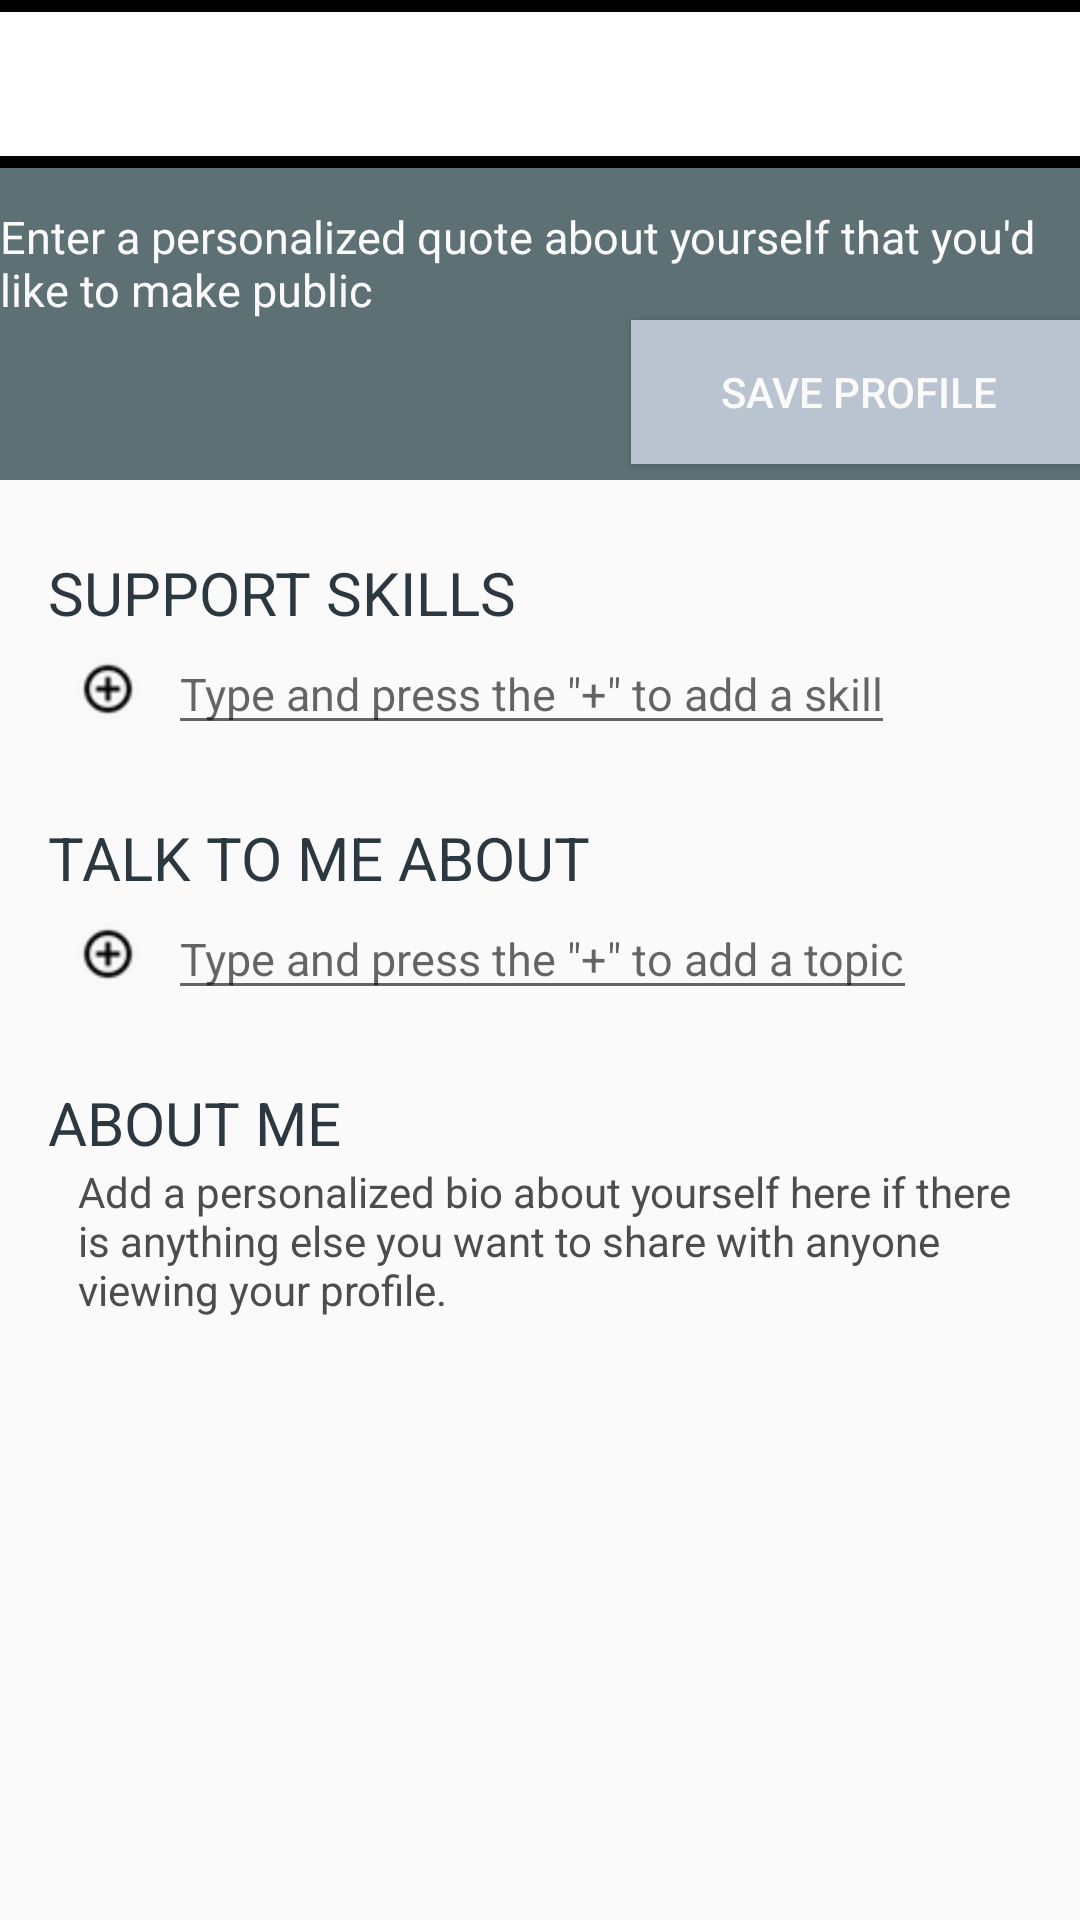

Android layout source for this screen:
<!-- AndroidManifest.xml: application theme AppTheme -->
<!-- res/layout/activity_edit_profile_update.xml -->
<RelativeLayout xmlns:android="http://schemas.android.com/apk/res/android"
    xmlns:tools="http://schemas.android.com/tools" android:layout_width="match_parent"
    android:layout_height="match_parent"
    android:paddingLeft="0dp"
    android:paddingRight="0dp"
    android:paddingTop="0dp"
    android:id="@+id/main"
    android:layout_marginTop="0dp"
    android:paddingBottom="0dp"
    tools:context=".LoginActivity"
    android:background="#fafafa">

    <RelativeLayout
        android:layout_width="match_parent"
        android:id="@+id/profileHeader"
        android:layout_height="160dp"
        android:paddingTop="20dp"

        android:background="#5d7074">

        <ImageView
            android:layout_width="wrap_content"
            android:layout_height="wrap_content"
            android:id="@+id/photo"
            android:layout_alignParentTop="true"
            android:layout_alignParentLeft="true"
            android:layout_alignParentStart="true"
            android:src="@drawable/user"
            android:layout_marginBottom="20dp"/>

        <TextView
            android:layout_width="wrap_content"
            android:layout_height="wrap_content"
            android:textAppearance="?android:attr/textAppearanceLarge"
            android:text="USERNAME"
            android:textSize="25dp"
            android:id="@+id/name"
            android:layout_alignParentTop="true"
            android:layout_toRightOf="@+id/photo"
            android:layout_toEndOf="@+id/photo"
            android:textColor="#fafafa"/>

        <TextView
            android:layout_marginTop="15dp"
            android:textSize="15sp"
            android:layout_marginRight="15dp"
            android:layout_width="wrap_content"
            android:layout_height="wrap_content"
            android:textAppearance="?android:attr/textAppearanceSmall"
            android:text="Enter a personalized quote about yourself that you'd like to make public"
            android:id="@+id/quoteView"
            android:layout_below="@+id/name"
            android:layout_toRightOf="@+id/photo"
            android:layout_toEndOf="@+id/photo"
            android:textColor="#fafafa"/>

        <Button
            style="?android:attr/buttonStyleSmall"
            android:layout_width="wrap_content"
            android:layout_height="wrap_content"
            android:text="Save Profile"
            android:id="@+id/editButton"
            android:layout_below="@+id/quoteView"
            android:layout_alignParentRight="true"
            android:layout_alignParentEnd="true"
            android:layout_marginBottom="-6dp"
            android:layout_marginRight="-3dp"
            android:paddingLeft="30dp"
            android:paddingRight="30dp"
            android:background="#bac4d1"
            android:textColor="#fafafa"/>

    </RelativeLayout>

    <ScrollView
        android:layout_below="@id/profileHeader"
        android:layout_width="match_parent"
        android:layout_height="match_parent"
        android:layout_marginLeft="16dp"
        android:layout_marginRight="16dp"
        android:id="@+id/profileView">

        <RelativeLayout
            android:layout_width="match_parent"
            android:layout_height="match_parent">

            <TextView
                android:layout_width="wrap_content"
                android:layout_height="wrap_content"
                android:textSize="20sp"
                android:textAppearance="?android:attr/textAppearanceMedium"
                android:text="SUPPORT SKILLS"
                android:id="@+id/textView17"
                android:layout_marginTop="24dp"
                android:textColor="#2b383f"
                android:layout_below="@+id/line"
                android:layout_alignParentLeft="true"
                android:layout_alignParentStart="true" />

            <ListView
                android:orientation="vertical"
                android:layout_width="wrap_content"
                android:layout_height="fill_parent"
                android:id="@+id/supportSkillListView"
                android:layout_below="@+id/textView17"
                android:textColor="#4d4d4d"/>

            <ImageView
                android:layout_width="40dp"
                android:layout_height="40dp"
                android:id="@+id/imageView2"
                android:layout_alignBottom="@+id/addSkill"
                android:layout_alignTop="@+id/addSkill"
                android:layout_alignParentLeft="true"
                android:layout_alignParentStart="true"
                android:src="@drawable/add"
                android:onClick="addItems"/>

            <EditText
                android:layout_width="wrap_content"
                android:layout_height="wrap_content"
                android:layout_below="@+id/supportSkillListView"
                android:id="@+id/addSkill"
                android:layout_toRightOf="@id/imageView2"
                android:textSize="15dp"
                android:hint="Type and press the &quot;+&quot; to add a skill"/>

            <TextView
                android:layout_width="wrap_content"
                android:layout_height="wrap_content"
                android:textSize="20sp"
                android:textAppearance="?android:attr/textAppearanceMedium"
                android:text="TALK TO ME ABOUT"
                android:id="@+id/textView22"
                android:layout_marginTop="24dp"
                android:textColor="#2b383f"
                android:layout_below="@+id/addSkill"
                android:layout_alignParentLeft="true"
                android:layout_alignParentStart="true" />

            <ImageView
                android:layout_width="40dp"
                android:layout_height="40dp"
                android:id="@+id/imageView3"
                android:layout_alignBottom="@+id/addConversation"
                android:layout_alignTop="@+id/addConversation"
                android:layout_alignParentLeft="true"
                android:layout_alignParentStart="true"
                android:src="@drawable/add"/>

            <EditText
                android:layout_width="wrap_content"
                android:layout_height="wrap_content"
                android:layout_below="@+id/conversationTopicsListView"
                android:id="@+id/addConversation"
                android:layout_toRightOf="@id/imageView3"
                android:textSize="15dp"
                android:hint="Type and press the &quot;+&quot; to add a topic"/>

            <ListView
                android:layout_width="wrap_content"
                android:layout_height="wrap_content"
                android:id="@+id/conversationTopicsListView"
                android:layout_below="@+id/textView22"
                android:textColor="#4d4d4d"/>

            <TextView
                android:layout_width="wrap_content"
                android:layout_height="wrap_content"
                android:textSize="20sp"
                android:textAppearance="?android:attr/textAppearanceMedium"
                android:text="ABOUT ME"
                android:layout_below="@+id/addConversation"
                android:id="@+id/textView26"
                android:layout_marginTop="24dp"
                android:textColor="#2b383f"
                android:layout_alignParentLeft="true"
                android:layout_alignParentStart="true" />


            <TextView
                android:layout_width="wrap_content"
                android:layout_height="wrap_content"
                android:textAppearance="?android:attr/textAppearanceSmall"
                android:text="Add a personalized bio about yourself here if there is anything else you want to share with anyone viewing your profile."
                android:id="@+id/textView27"
                android:textColor="#4d4d4d"
                android:layout_below="@+id/textView26"
                android:layout_alignParentLeft="true"
                android:layout_alignParentStart="true"
                android:paddingLeft="10dp" />


        </RelativeLayout>
    </ScrollView>

    <include layout="@layout/toolbar"/>

</RelativeLayout>
<!-- res/layout/toolbar.xml (included above) -->
<android.support.v7.widget.Toolbar  xmlns:android="http://schemas.android.com/apk/res/android"
    xmlns:app="http://schemas.android.com/apk/res-auto"
    android:id="@+id/toolbar"
    android:layout_width="match_parent"
    android:layout_height="wrap_content"
    android:background="#000000"
    android:minHeight="?attr/actionBarSize"
    app:contentInsetStart="0dp"
    app:theme="@style/Base.Theme.AppCompat.CompactMenu" >

    <LinearLayout
        android:id="@+id/toolbarmenucontainer"
        android:layout_width="match_parent"
        android:weightSum="5"
        android:layout_height="48dp"
        android:background="@color/background_floating_material_light"
        android:minHeight="?attr/actionBarSize"
        app:contentInsetStart="0dp"
        app:theme="@style/Base.Theme.AppCompat.CompactMenu"
        android:orientation="horizontal" >

        <ImageButton
            android:layout_width="0dp"
            android:layout_height="match_parent"
            android:layout_weight="1"
            android:id="@+id/friendsIcon"
            android:clickable="true"
            android:scaleType="fitXY"
            android:background="@null"
            android:paddingLeft="10dp"
            android:paddingRight="10dp"
            android:src="@drawable/Friends-01" />

        <ImageButton
            android:layout_width="0dp"
            android:layout_height="match_parent"
            android:id="@+id/messageIcon"
            android:layout_weight="1"
            android:clickable="true"
            android:scaleType="fitXY"
            android:background="@null"
            android:paddingLeft="10dp"
            android:paddingRight="10dp"
            android:src="@drawable/Messages-01" />

        <ImageButton
            android:layout_width="0dp"
            android:layout_height="match_parent"
            android:id="@+id/conversationIcon"
            android:layout_weight="1"
            android:clickable="true"
            android:scaleType="fitXY"
            android:background="@null"
            android:paddingLeft="10dp"
            android:paddingRight="10dp"
            android:src="@drawable/Conversation-Starters-01" />

        <ImageButton
            android:layout_width="0dp"
            android:layout_height="match_parent"
            android:id="@+id/learnMoreIcon"
            android:layout_weight="1"
            android:clickable="true"
            android:scaleType="fitXY"
            android:background="@null"
            android:paddingLeft="10dp"
            android:paddingRight="10dp"
            android:src="@drawable/Learn-More-01" />

        <ImageButton
            android:layout_width="0dp"
            android:layout_height="match_parent"
            android:id="@+id/settingsIcon"
            android:layout_weight="1"
            android:clickable="true"
            android:scaleType="fitXY"
            android:background="@null"
            android:paddingLeft="10dp"
            android:paddingRight="10dp"
            android:src="@drawable/Settings-01" />
    </LinearLayout>
</android.support.v7.widget.Toolbar>
<!-- resources referenced by this layout -->
<resources>
  <!-- drawable add: png bitmap (drawable, 1319 bytes) -->
  <style name="AppTheme" parent="Theme.AppCompat.Light.NoActionBar">
          
      </style>
</resources>
